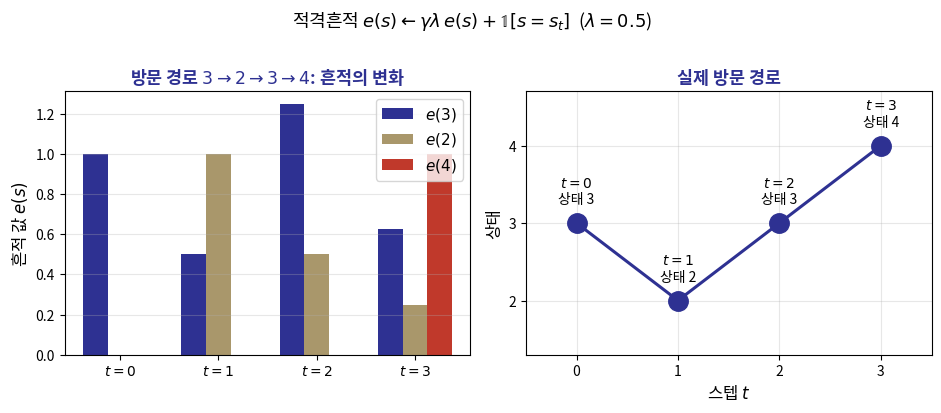

Reproduce this figure in Python. (Note: this script raises an exception after producing the figure.)
import matplotlib
matplotlib.use('Agg')
import matplotlib.pyplot as plt
import numpy as np
from matplotlib import font_manager as fm
fm.fontManager.addfont('/usr/share/fonts/opentype/noto/NotoSansCJK-Regular.ttc')
plt.rcParams['font.family'] = 'Noto Sans CJK JP'
plt.rcParams['axes.unicode_minus'] = False

BLUE = '#2E3192'
GOLD = '#A9976B'
RED = '#C0392B'

# path: t=0 state3, t=1 state2, t=2 state3, t=3 state4
# lambda=0.5, gamma=1
t = np.array([0, 1, 2, 3])
e3 = np.array([1.0, 0.5, 1.25, 0.625])
e2 = np.array([0.0, 1.0, 0.5, 0.25])
e4 = np.array([0.0, 0.0, 0.0, 1.0])

fig, axes = plt.subplots(1, 2, figsize=(9.5, 4.0), dpi=200)

ax = axes[0]
w = 0.25
ax.bar(t - w, e3, width=w, color=BLUE, label='$e(3)$')
ax.bar(t, e2, width=w, color=GOLD, label='$e(2)$')
ax.bar(t + w, e4, width=w, color=RED, label='$e(4)$')
ax.set_xticks(t)
ax.set_xticklabels([f'$t={i}$' for i in t])
ax.set_ylabel('흔적 값 $e(s)$', fontsize=12)
ax.set_title('방문 경로 $3\\to2\\to3\\to4$: 흔적의 변화', fontsize=12.5, fontweight='bold', color=BLUE)
ax.legend(fontsize=11)
ax.grid(axis='y', alpha=0.3)

ax2 = axes[1]
ax2.plot([0,1,2,3], [3,2,3,4], 'o-', color=BLUE, markersize=14, linewidth=2.2)
for i, s in enumerate([3,2,3,4]):
    ax2.annotate(f'$t={i}$\n상태 {s}', (i, s), textcoords='offset points', xytext=(0, 14),
                 ha='center', fontsize=10)
ax2.set_xlim(-0.5, 3.5)
ax2.set_ylim(1.3, 4.7)
ax2.set_yticks([2,3,4])
ax2.set_xticks([0,1,2,3])
ax2.set_xlabel('스텝 $t$', fontsize=12)
ax2.set_ylabel('상태', fontsize=12)
ax2.set_title('실제 방문 경로', fontsize=12.5, fontweight='bold', color=BLUE)
ax2.grid(alpha=0.3)

fig.suptitle(r'적격흔적 $e(s)\leftarrow\gamma\lambda\,e(s)+\mathbb{1}[s=s_t]$  ($\lambda=0.5$)', fontsize=13, y=1.02)
fig.tight_layout()
fig.savefig('/tmp/gen_out_p26.png', facecolor='white', bbox_inches='tight')
print('done')
